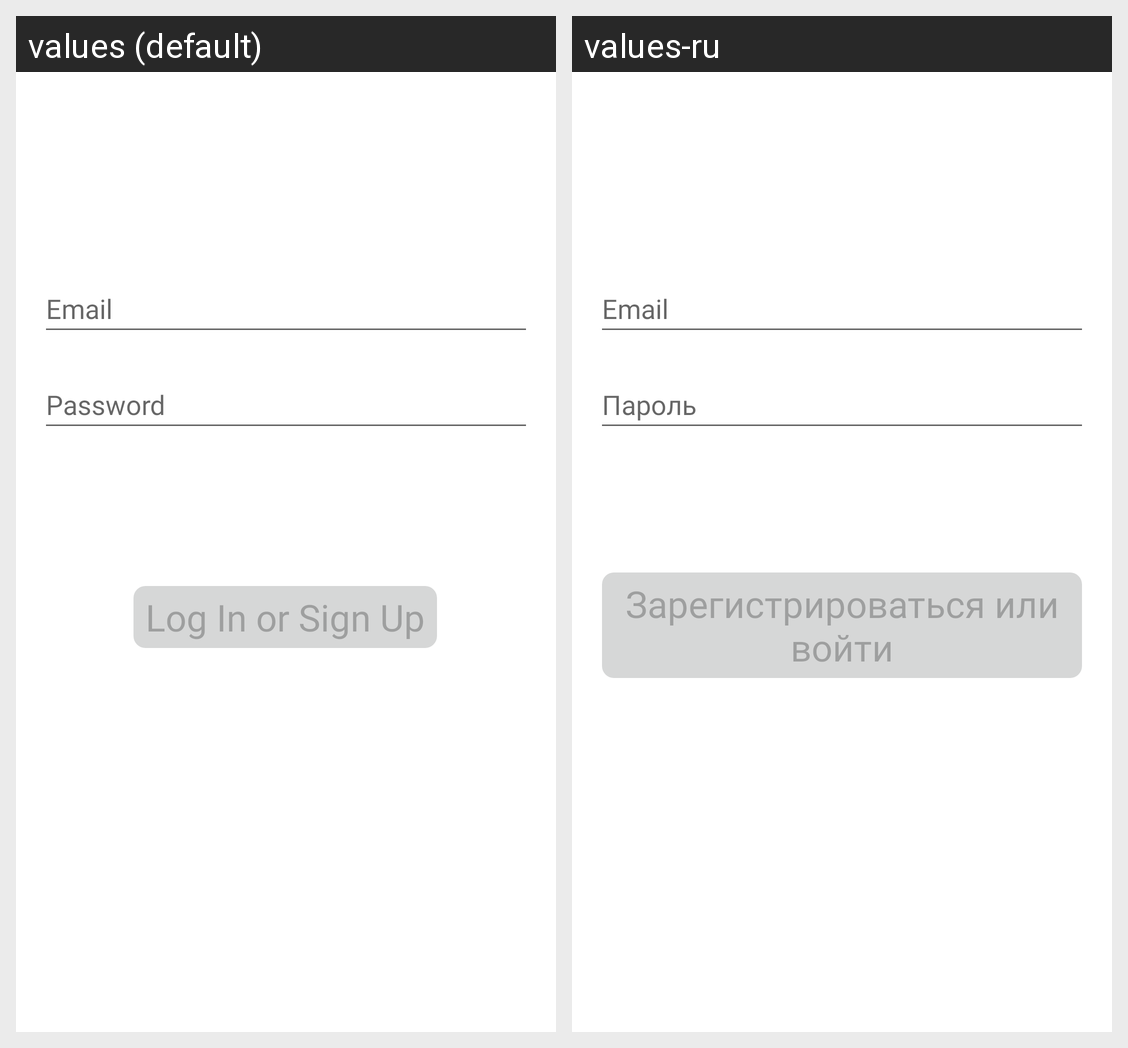

Strings drawn on this Android screen and how each of the app's shown locales translates them:
Android screen res/layout/activity_login.xml rendered under 2 locales, left to right: values (default), values-ru. Device: Nexus 5 (rendered at 1080×1920; each locale shown at half size, 540×960, under a caption strip naming it); theme Theme.DigitalHotel.
Strings drawn on this screen, with the default value and each locale's value (text and hints the layout hard-codes, and strings that could not be matched under every locale, appear in the picture but are not listed):

prompt_email
  values: Email
  values-ru: Email  [not translated; the default value is used]

prompt_password
  values: Password
  values-ru: Пароль

action_sign_in
  values: Log In or Sign Up
  values-ru: Зарегистрироваться или войти
